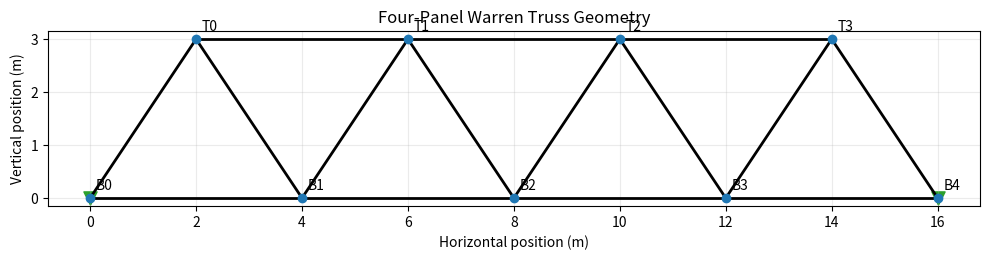

Python code for this plot:
"""Define and draw the geometry of a simple Warren truss bridge.

The model uses metres for all coordinates.  It intentionally contains only
geometry; loads and member-force calculations will be added in later modules.
"""

from __future__ import annotations

from dataclasses import dataclass
from pathlib import Path


@dataclass(frozen=True)
class Node:
    """A truss joint with an identifier and Cartesian coordinates in metres."""

    name: str
    x: float
    y: float


@dataclass(frozen=True)
class Member:
    """A straight member connecting two node identifiers."""

    name: str
    start: str
    end: str


def build_warren_truss(
    panels: int = 4, panel_width_m: float = 4.0, height_m: float = 3.0
) -> tuple[dict[str, Node], list[Member]]:
    """Return the nodes and members of a statically determinate Warren truss.

    Each panel has one top joint midway between consecutive bottom joints.
    For four panels, this returns nine nodes and fifteen members.
    """
    if panels < 1:
        raise ValueError("panels must be at least 1")
    if panel_width_m <= 0 or height_m <= 0:
        raise ValueError("panel width and height must be positive")

    nodes: dict[str, Node] = {}
    for index in range(panels + 1):
        name = f"B{index}"
        nodes[name] = Node(name, index * panel_width_m, 0.0)

    for index in range(panels):
        name = f"T{index}"
        nodes[name] = Node(name, (index + 0.5) * panel_width_m, height_m)

    members: list[Member] = []
    for index in range(panels):
        members.append(Member(f"bottom_{index}", f"B{index}", f"B{index + 1}"))
        members.append(Member(f"left_diagonal_{index}", f"B{index}", f"T{index}"))
        members.append(Member(f"right_diagonal_{index}", f"T{index}", f"B{index + 1}"))

    for index in range(panels - 1):
        members.append(Member(f"top_{index}", f"T{index}", f"T{index + 1}"))

    return nodes, members


def plot_truss(nodes: dict[str, Node], members: list[Member], output: Path) -> None:
    """Save a labelled drawing of the truss geometry to ``output``."""
    import matplotlib.pyplot as plt

    figure, axes = plt.subplots(figsize=(10, 4))
    for member in members:
        start = nodes[member.start]
        end = nodes[member.end]
        axes.plot([start.x, end.x], [start.y, end.y], color="black", linewidth=2)

    for node in nodes.values():
        axes.scatter(node.x, node.y, color="tab:blue", zorder=3)
        axes.annotate(node.name, (node.x, node.y), xytext=(4, 6), textcoords="offset points")

    # The left support is a pin; the right support is a roller.
    left = nodes["B0"]
    right = nodes[f"B{max(int(name[1:]) for name in nodes if name.startswith('B'))}"]
    axes.scatter([left.x, right.x], [left.y, right.y], marker="v", color="tab:green", s=90)

    axes.set_aspect("equal")
    axes.set_xlabel("Horizontal position (m)")
    axes.set_ylabel("Vertical position (m)")
    axes.set_title("Four-Panel Warren Truss Geometry")
    axes.grid(alpha=0.25)
    figure.tight_layout()
    output.parent.mkdir(parents=True, exist_ok=True)
    figure.savefig(output, dpi=200)
    plt.close(figure)


if __name__ == "__main__":
    truss_nodes, truss_members = build_warren_truss()
    image_path = Path("results/truss_geometry.png")
    plot_truss(truss_nodes, truss_members, image_path)
    print(f"Saved truss drawing to {image_path}")
